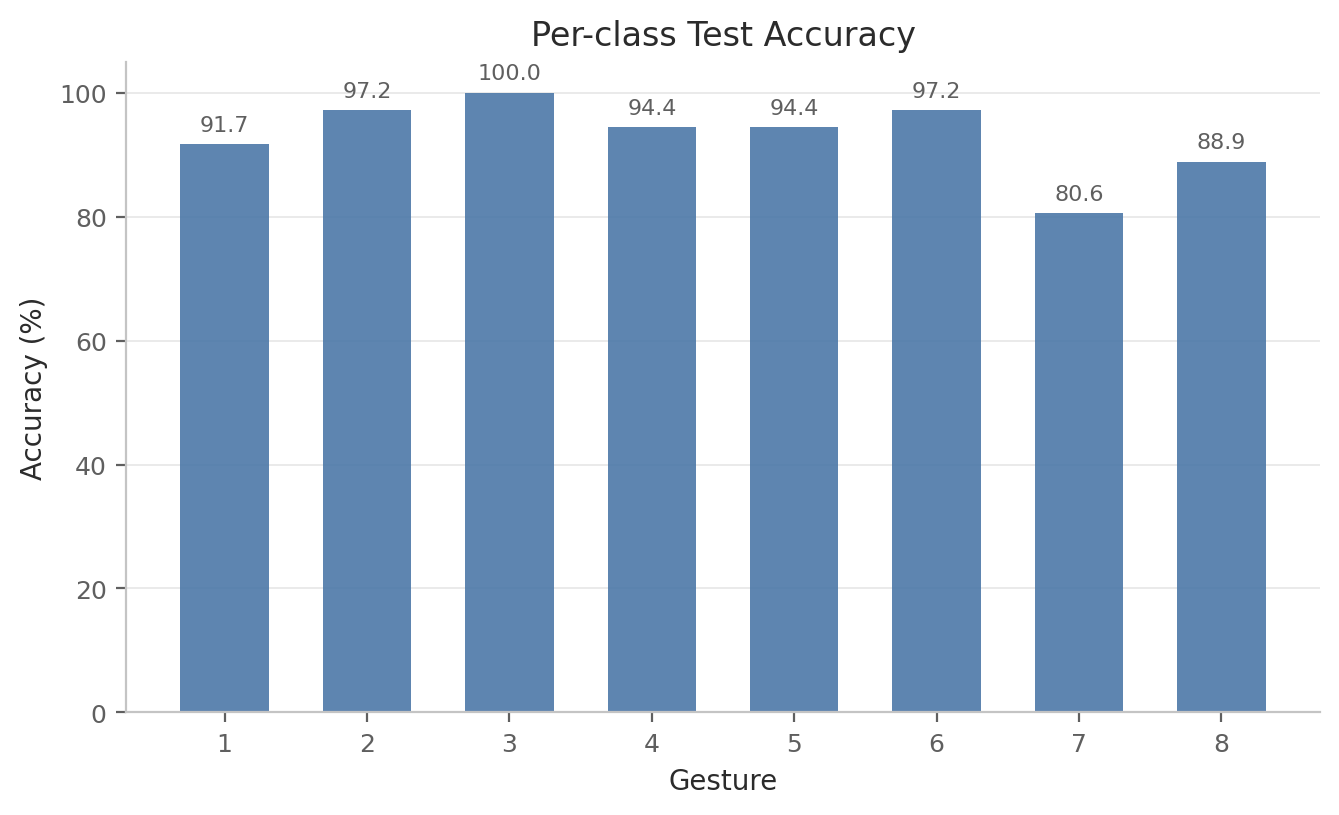

The file beside this chart, header and first rows:
label, gesture_id, accuracy, precision, recall, f1, support
0, 1, 0.9167, 0.9167, 0.9167, 0.9167, 36
1, 2, 0.9722, 0.9211, 0.9722, 0.9459, 36
2, 3, 1.0, 0.9474, 1.0, 0.973, 36
3, 4, 0.9444, 0.8718, 0.9444, 0.9067, 36
4, 5, 0.9444, 1.0, 0.9444, 0.9714, 36
5, 6, 0.9722, 0.8974, 0.9722, 0.9333, 36
6, 7, 0.8056, 1.0, 0.8056, 0.8923, 36
7, 8, 0.8889, 0.9143, 0.8889, 0.9014, 36
